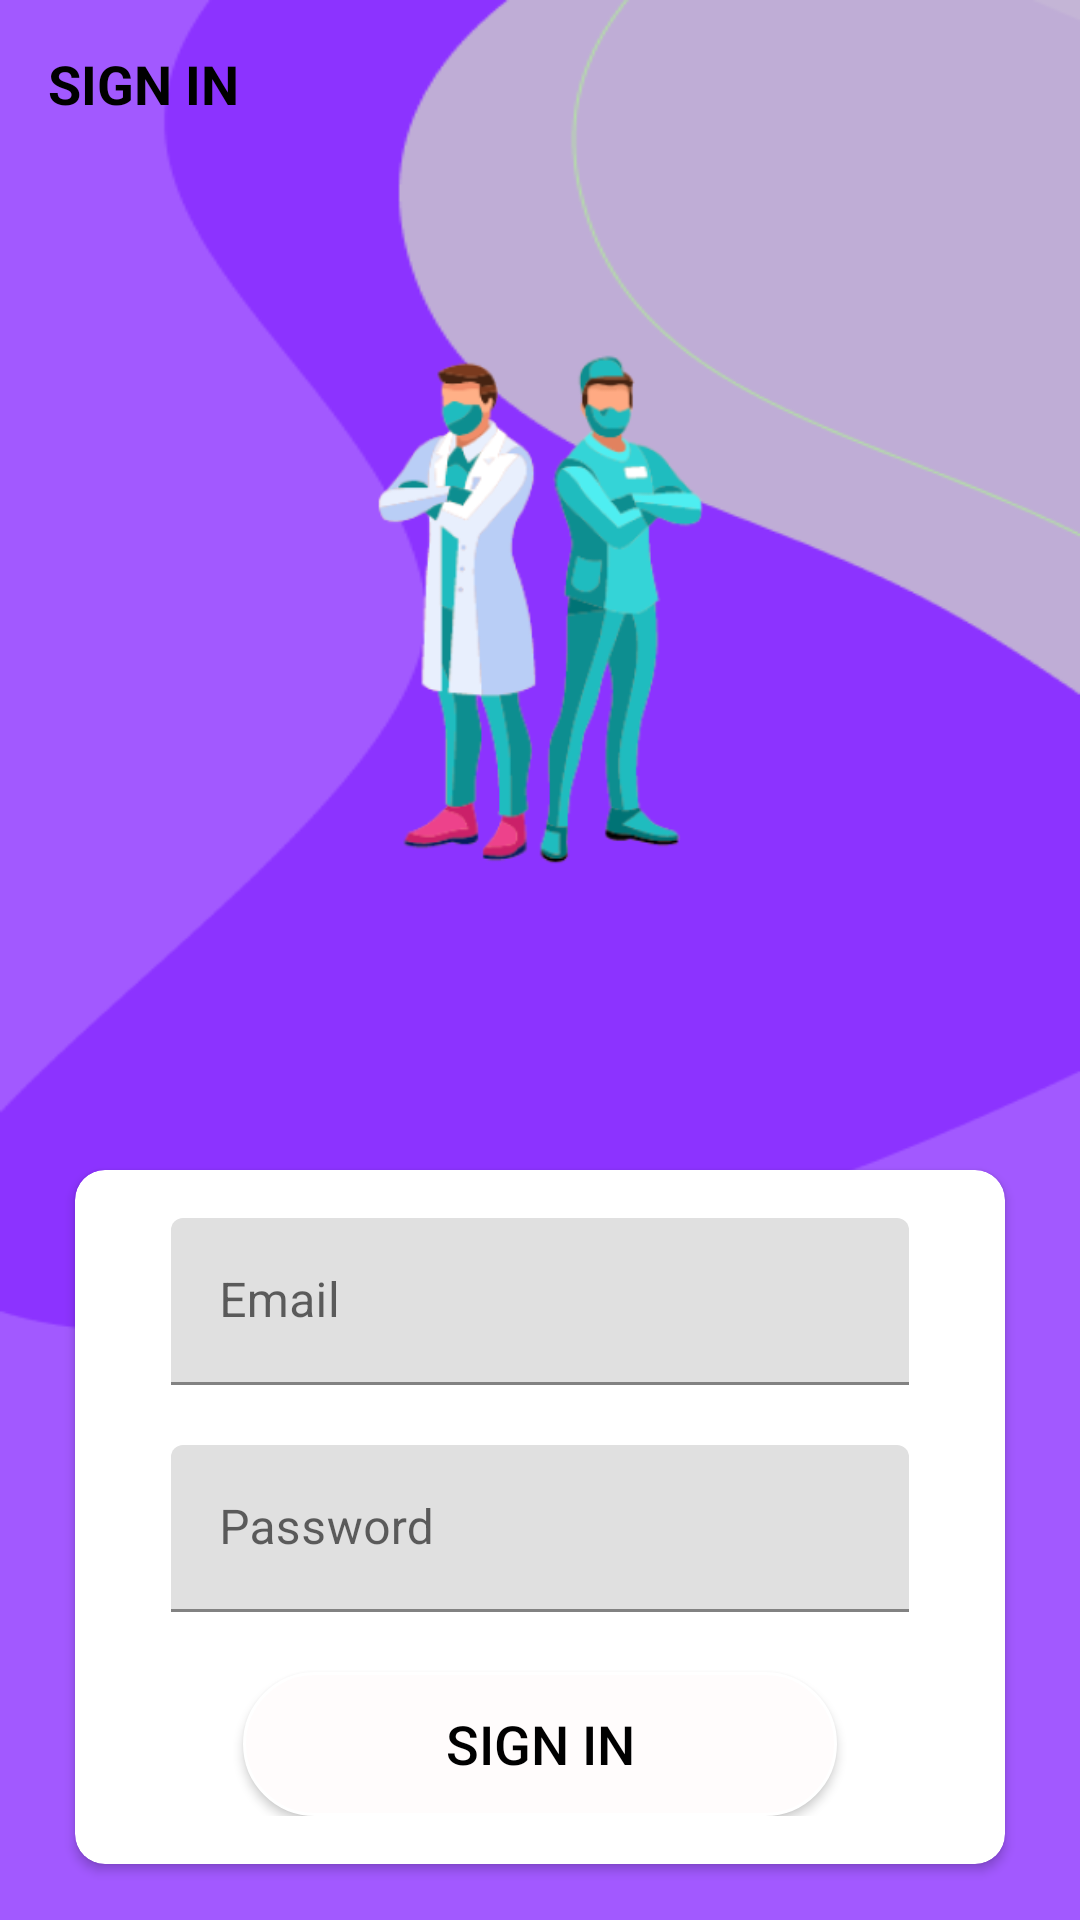

Write the Android layout XML for this screen, with the resource values it uses.
<!-- AndroidManifest.xml: application theme Theme.MyHealthCare -->
<!-- res/layout/activity_sign_in.xml -->
<?xml version="1.0" encoding="utf-8"?>
<androidx.constraintlayout.widget.ConstraintLayout
    xmlns:android="http://schemas.android.com/apk/res/android"
    xmlns:app="http://schemas.android.com/apk/res-auto"
    xmlns:tools="http://schemas.android.com/tools"
    android:layout_width="match_parent"
    android:layout_height="match_parent"
    android:background="@drawable/baground"
    android:gravity="center_horizontal"
    android:orientation="vertical"
    tools:context=".activities.SignIn">

    <androidx.appcompat.widget.Toolbar
        android:id="@+id/toolbar_sign_in_activity"
        android:layout_width="match_parent"
        android:layout_height="?attr/actionBarSize"
        tools:ignore="MissingConstraints">

        <TextView
            android:id="@+id/tv_title"
            android:layout_width="match_parent"
            android:layout_height="match_parent"
            android:gravity="center_vertical"
            android:text="SIGN IN"
            android:textColor="@android:color/black"
            android:textSize="18sp"
            android:textStyle="bold" />

    </androidx.appcompat.widget.Toolbar>

    <LinearLayout
        android:layout_width="match_parent"
        android:layout_height="match_parent"
        android:layout_gravity="center"
        android:layout_marginTop="40dp"
        android:orientation="vertical">

        <ImageView
            android:layout_width="wrap_content"
            android:layout_height="300dp"
            android:layout_marginTop="20dp"
            android:contentDescription="image"
            android:src="@drawable/doc_image" />


        <androidx.cardview.widget.CardView
            android:layout_width="match_parent"
            android:layout_height="wrap_content"
            android:layout_marginStart="25dp"
            android:layout_marginTop="30dp"
            android:layout_marginEnd="25dp"
            android:elevation="10dp"
            app:cardCornerRadius="10dp">

            <LinearLayout
                android:layout_width="match_parent"
                android:layout_height="wrap_content"
                android:orientation="vertical"
                android:padding="16dp">

                <com.google.android.material.textfield.TextInputLayout
                    android:layout_width="match_parent"
                    android:layout_height="wrap_content"
                    android:layout_marginStart="16dp"
                    android:layout_marginEnd="16dp">

                    <androidx.appcompat.widget.AppCompatEditText
                        android:id="@+id/et_email"
                        android:layout_width="match_parent"
                        android:layout_height="wrap_content"
                        android:hint="Email"
                        android:inputType="textEmailAddress"
                        android:textSize="16sp" />
                </com.google.android.material.textfield.TextInputLayout>

                <com.google.android.material.textfield.TextInputLayout
                    android:layout_width="match_parent"
                    android:layout_height="wrap_content"
                    android:layout_marginStart="16dp"
                    android:layout_marginTop="20dp"
                    android:layout_marginEnd="16dp">

                    <androidx.appcompat.widget.AppCompatEditText
                        android:id="@+id/et_password"
                        android:layout_width="match_parent"
                        android:layout_height="wrap_content"
                        android:hint="Password"
                        android:inputType="textPassword"
                        android:textSize="16dp" />
                </com.google.android.material.textfield.TextInputLayout>

                <androidx.appcompat.widget.AppCompatButton
                    android:id="@+id/btn_sign_in"
                    android:layout_width="match_parent"
                    android:layout_height="wrap_content"
                    android:layout_gravity="center"
                    android:layout_marginStart="40dp"
                    android:layout_marginTop="20dp"
                    android:layout_marginEnd="40dp"
                    android:background="@drawable/item_circular_color_accent_background"
                    android:foreground="?attr/selectableItemBackground"
                    android:gravity="center"
                    android:paddingTop="8dp"
                    android:paddingBottom="8dp"
                    android:text="SIGN IN"
                    android:textColor="@android:color/black"
                    android:textSize="18sp" />
            </LinearLayout>
        </androidx.cardview.widget.CardView>
    </LinearLayout>

</androidx.constraintlayout.widget.ConstraintLayout>
<!-- resources referenced by this layout -->
<resources>
  <!-- drawable baground: png bitmap (drawable, 10775 bytes) -->
  <!-- drawable doc_image: png bitmap (drawable, 40758 bytes) -->
  <!-- drawable item_circular_color_accent_background (drawable) -->
  <?xml version="1.0" encoding="utf-8"?>
  <shape xmlns:android="http://schemas.android.com/apk/res/android"
      android:shape="rectangle">
      <corners android:radius="30dp" />
  
      <stroke android:color="#FFFFFF"
      android:width="1dp"/>
  
      <solid android:color="@color/colorAccent"/>
  </shape>
  <style name="Theme.MyHealthCare" parent="Theme.MaterialComponents.DayNight.DarkActionBar">
          
  
  
  
  
  
  
  
          
          <item name="android:statusBarColor" tools:targetApi="l">?attr/colorPrimaryVariant</item>
          
      </style>
  <color name="colorAccent">#FFFCFC</color>
</resources>
